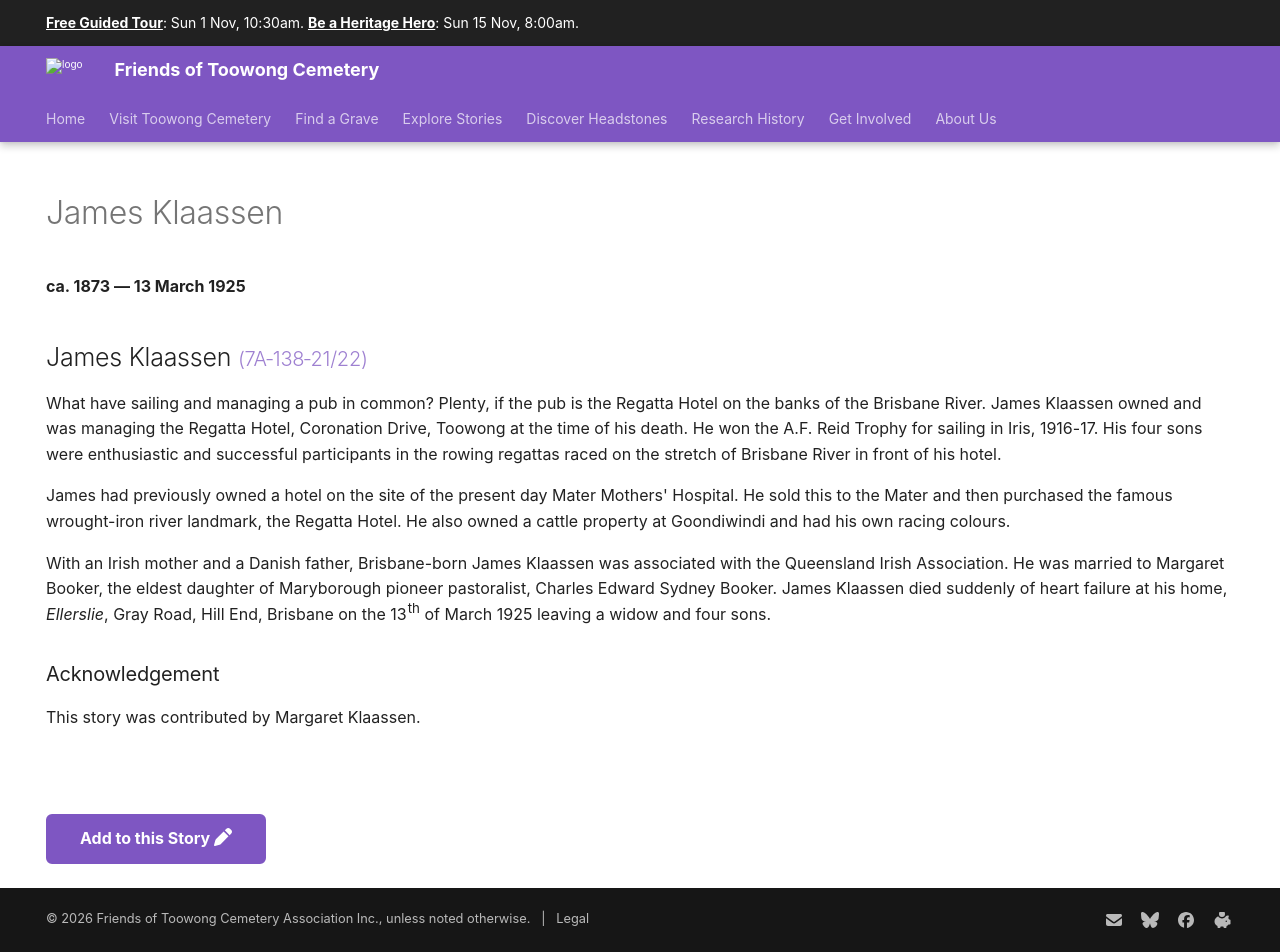

repository: 1871fotc/1871fotc.github.io · page: research/james-klaassen/index.html · generator: mkdocs

---
hide:
  - toc
  - navigation 
---

# James Klaassen

**ca. 1873 — 13 March 1925**

--8<-- "snippets/james-klaassen.md"

--8<-- "snippets/add-to-this-story.md"
